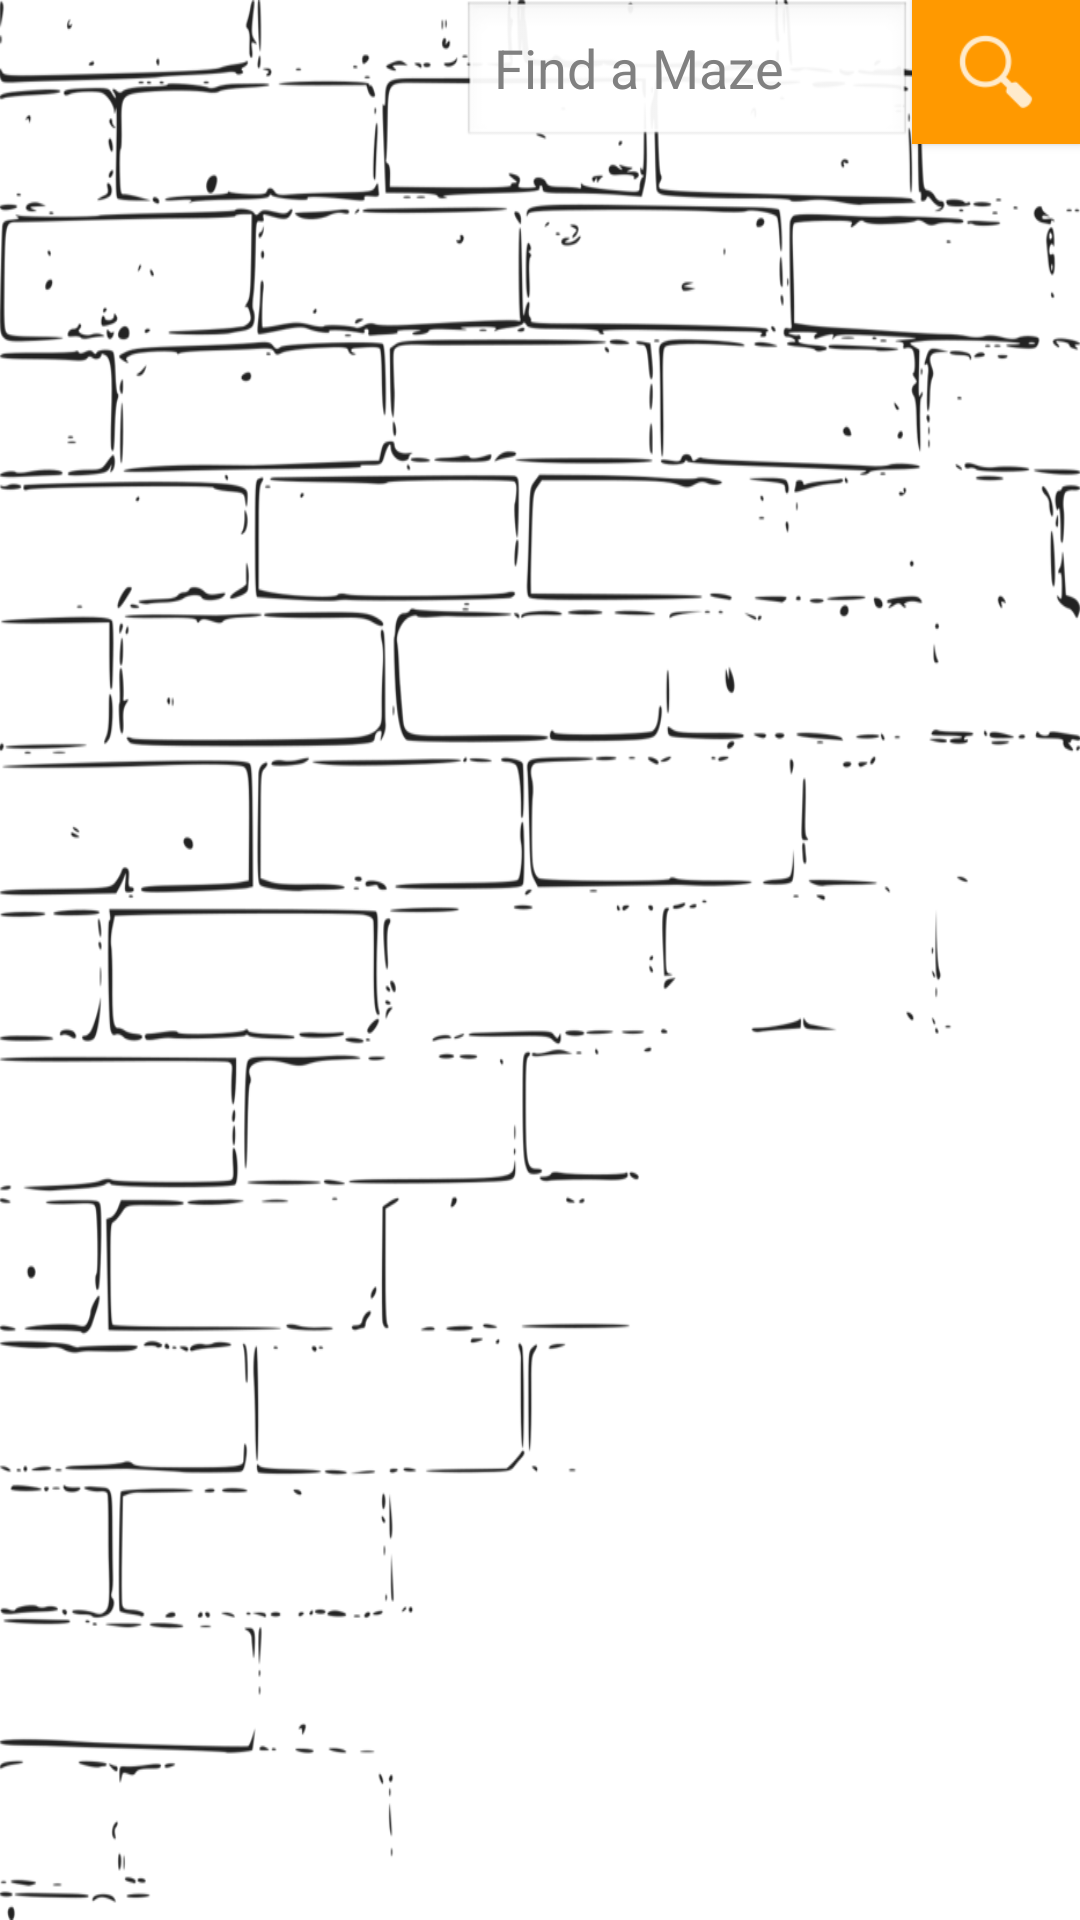

Android layout source for this screen:
<!-- AndroidManifest.xml: application theme android:Theme.Black.NoTitleBar -->
<!-- res/layout/find_maze.xml -->
<?xml version="1.0" encoding="utf-8"?>
<RelativeLayout xmlns:android="http://schemas.android.com/apk/res/android"

    android:orientation="vertical"
    android:layout_width="match_parent"
    android:layout_height="match_parent"
    android:background="#fff"
    >
    <RelativeLayout
        android:layout_width="match_parent"
        android:layout_height="match_parent"
        android:background="@drawable/background">

        <SearchView
            android:id="@+id/searchView"
            android:layout_width="wrap_content"
            android:elevation="2dp"
            android:background="#ff9900"
            android:layout_alignParentRight="true"
            android:queryHint="Search a maze"
            android:layout_height="wrap_content">
        </SearchView>

        <EditText
            android:id="@+id/searchEditText"
            android:layout_toLeftOf="@+id/searchView"
            android:layout_width="150dp"
            android:hint="Find a Maze"
            android:layout_height="50dp" />

        <LinearLayout
            android:id="@+id/searchResults"
            android:layout_width="wrap_content"
            android:layout_height="match_parent"
            android:layout_below="@+id/searchView"
            android:layout_centerHorizontal="true"
            android:orientation="vertical"
            android:paddingTop="30dp"
            >

        </LinearLayout>
    </RelativeLayout>


</RelativeLayout>
<!-- resources referenced by this layout -->
<resources>
  <!-- drawable background: png bitmap (drawable, 119364 bytes) -->
</resources>
